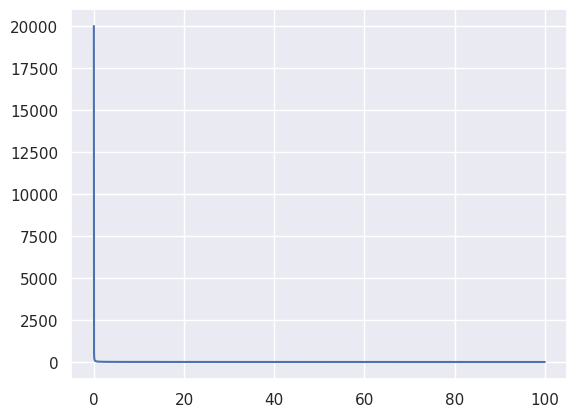

Here is the Python script that generated this plot:
import numpy as np
import matplotlib.pyplot as plt
import seaborn as sns

lb2gamma = 10
N = 20

def P(V):
    return 2/lb2gamma*(np.log(lb2gamma*N/V - 2) + lb2gamma/2*N/V + 1)

V = np.linspace(0.001, 2000, 100000)

sns.set()
plt.plot(V, P(V))
plt.show()
